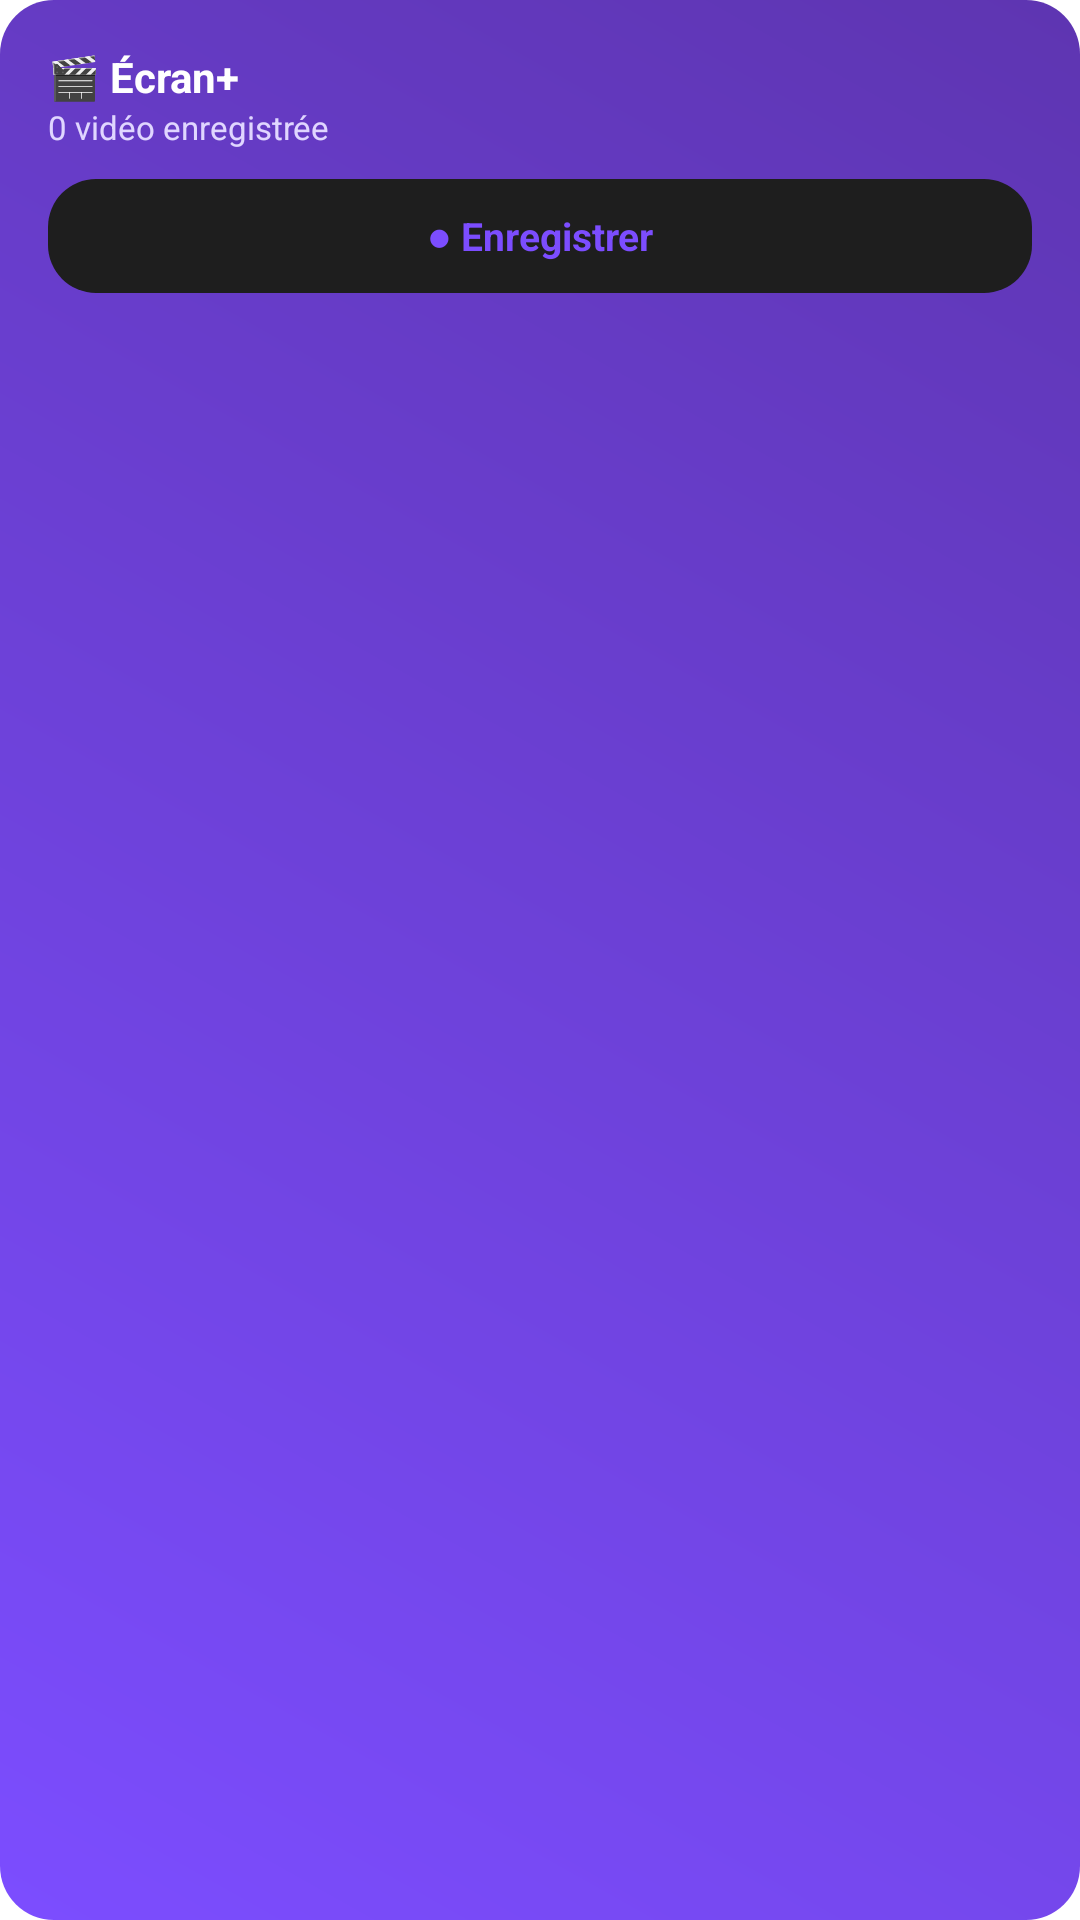

Produce the Android XML layout that renders to this screen, including the resource entries it uses.
<!-- AndroidManifest.xml: application theme Theme.ScreenRecorder -->
<!-- res/layout/widget_recorder.xml -->
<?xml version="1.0" encoding="utf-8"?>
<LinearLayout xmlns:android="http://schemas.android.com/apk/res/android"
    android:layout_width="match_parent"
    android:layout_height="match_parent"
    android:orientation="vertical"
    android:background="@drawable/bg_stat_purple"
    android:padding="16dp">

    <TextView
        android:layout_width="wrap_content"
        android:layout_height="wrap_content"
        android:text="🎬 Écran+"
        android:textColor="#FFFFFF"
        android:textSize="14sp"
        android:textStyle="bold" />

    <TextView
        android:id="@+id/widgetStats"
        android:layout_width="wrap_content"
        android:layout_height="wrap_content"
        android:text="0 vidéo enregistrée"
        android:textColor="#E0D6FF"
        android:textSize="11sp"
        android:layout_marginBottom="10dp" />

    <TextView
        android:id="@+id/widgetStartButton"
        android:layout_width="match_parent"
        android:layout_height="wrap_content"
        android:text="● Enregistrer"
        android:textColor="#7C4DFF"
        android:textSize="13sp"
        android:textStyle="bold"
        android:gravity="center"
        android:padding="10dp"
        android:background="@drawable/bg_card" />

</LinearLayout>
<!-- resources referenced by this layout -->
<resources>
  <!-- drawable bg_card (drawable) -->
  <?xml version="1.0" encoding="utf-8"?>
  <shape xmlns:android="http://schemas.android.com/apk/res/android" android:shape="rectangle">
      <solid android:color="#1E1E1E" />
      <corners android:radius="16dp" />
  </shape>
  <!-- drawable bg_stat_purple (drawable) -->
  <?xml version="1.0" encoding="utf-8"?>
  <shape xmlns:android="http://schemas.android.com/apk/res/android" android:shape="rectangle">
      <gradient android:type="linear" android:angle="45" android:startColor="#7C4DFF" android:endColor="#5E35B1" />
      <corners android:radius="18dp" />
  </shape>
  <style name="Theme.ScreenRecorder" parent="Theme.MaterialComponents.DayNight.NoActionBar" />
</resources>
